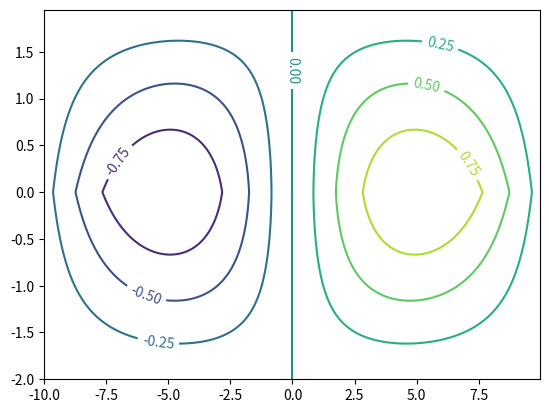

Write the Python code that produced this figure.
import numpy as np
import matplotlib.cm as cm
import matplotlib.pyplot as plt


delta = 0.05
x = np.arange(-10.0, 10.0, delta)
y = np.arange(-2.0, 2.0, delta)
X, Y = np.meshgrid(x, y)

Z = (np.sin(X * 0.3) * np.cos(Y * 0.75) /
    (1 + np.abs(X * Y) * 0.05))


fig, ax = plt.subplots()
CS = ax.contour(X, Y, Z)
ax.clabel(CS, inline=True, fontsize=10)


plt.show()